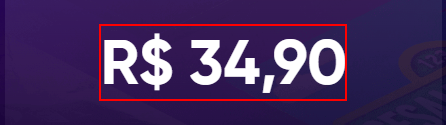
Task: The user is asked to inform three stream services which he'd like to subscribe. Then, the bot returns their prices and which one has the cheapest price in a excel file send by email.
Workflow: StreamB

Step 1 [try]: get-text from the element 'R$ 34,90' in window 'Assistir Filmes Online | Assistir Séries Online | HBO Max' (chrome.exe)
